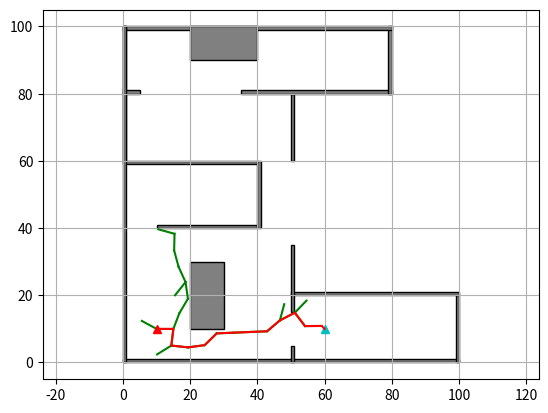

The matplotlib source for this figure:
import math
import random
import numpy as np
import matplotlib.pyplot as plt

show_animation = True

class Node:
    """
    RRT Node
    """

    def __init__(self, x, y):
        self.x = x
        self.y = y
        self.parent = None

class RRT:
    """
    Class for RRT Planning
    """

    def __init__(self, start, goal, obstacle_list, rand_area, expand_dis=5.0, goal_sample_rate=5, max_iter=800):
        self.start = Node(start[0], start[1])
        self.end = Node(goal[0], goal[1])
        self.min_rand = rand_area[0]
        self.max_rand = rand_area[1]
        self.expand_dis = expand_dis
        self.goal_sample_rate = goal_sample_rate
        self.max_iter = max_iter
        self.obstacle_list = obstacle_list

    def planning(self, animation=True):
        self.node_list = [self.start]
        for i in range(self.max_iter):
            rnd_node = self.get_random_node()
            nearest_ind = self.get_nearest_node_index(self.node_list, rnd_node)
            nearest_node = self.node_list[nearest_ind]

            new_node = self.steer(nearest_node, rnd_node, self.expand_dis)

            if not self.check_collision(new_node):
                self.node_list.append(new_node)

            if animation:
                self.draw_graph(rnd_node)

            if self.calc_dist_to_goal(self.node_list[-1].x, self.node_list[-1].y) <= self.expand_dis:
                final_node = self.steer(self.node_list[-1], self.end, self.expand_dis)
                if not self.check_collision(final_node):
                    return self.generate_final_course(len(self.node_list) - 1)

            if animation:
                plt.pause(0.01)

        return None

    def steer(self, from_node, to_node, extend_length=float("inf")):
        new_node = Node(from_node.x, from_node.y)
        d, theta = self.calc_distance_and_angle(new_node, to_node)

        new_node.x += extend_length * math.cos(theta)
        new_node.y += extend_length * math.sin(theta)

        new_node.parent = from_node

        return new_node

    def get_random_node(self):
        if random.randint(0, 100) > self.goal_sample_rate:
            rnd = [random.uniform(self.min_rand, self.max_rand),
                   random.uniform(self.min_rand, self.max_rand)]
        else:
            rnd = [self.end.x, self.end.y]
        return Node(rnd[0], rnd[1])

    def get_nearest_node_index(self, node_list, rnd_node):
        dlist = [(node.x - rnd_node.x) ** 2 + (node.y - rnd_node.y) ** 2 for node in node_list]
        minind = dlist.index(min(dlist))
        return minind

    def check_collision(self, node):
        if node is None or node.parent is None:
            return False

        x1, y1 = int(node.x), int(node.y)
        x2, y2 = int(node.parent.x), int(node.parent.y)
        
        # Use Bresenham's line algorithm to check for collision
        for x, y in self.bresenham(x1, y1, x2, y2):
            for (ox, oy, w, h) in self.obstacle_list:
                if ox <= x <= ox + w and oy <= y <= oy + h:
                    return True  # collision
        return False  # safe

    def bresenham(self, x1, y1, x2, y2):
        """
        Bresenham's Line Algorithm to generate points on a line.
        """
        points = []
        dx = abs(x2 - x1)
        dy = abs(y2 - y1)
        sx = 1 if x1 < x2 else -1
        sy = 1 if y1 < y2 else -1
        err = dx - dy

        while True:
            points.append((x1, y1))
            if x1 == x2 and y1 == y2:
                break
            e2 = err * 2
            if e2 > -dy:
                err -= dy
                x1 += sx
            if e2 < dx:
                err += dx
                y1 += sy
        return points

    def generate_final_course(self, goal_ind):
        path = [[self.end.x, self.end.y]]
        node = self.node_list[goal_ind]
        while node.parent is not None:
            path.append([node.x, node.y])
            node = node.parent
        path.append([node.x, node.y])
        return path

    def calc_dist_to_goal(self, x, y):
        dx = x - self.end.x
        dy = y - self.end.y
        return math.hypot(dx, dy)

    def calc_distance_and_angle(self, from_node, to_node):
        dx = to_node.x - from_node.x
        dy = to_node.y - from_node.y
        d = math.hypot(dx, dy)
        theta = math.atan2(dy, dx)
        return d, theta

    def draw_graph(self, rnd=None):
        plt.clf()
        if rnd is not None:
            plt.plot(rnd.x, rnd.y, "^k")
        for node in self.node_list:
            if node.parent:
                plt.plot([node.x, node.parent.x], [node.y, node.parent.y], "-g")
        for (ox, oy, w, h) in self.obstacle_list:
            rect = plt.Rectangle((ox, oy), w, h, linewidth=1, edgecolor='black', facecolor='gray')
            plt.gca().add_patch(rect)
        plt.plot(self.start.x, self.start.y, "^r")
        plt.plot(self.end.x, self.end.y, "^c")
        plt.grid(True)
        plt.axis("equal")

def main():
    print("Start RRT planning")

    obstacle_list = [
        (0, 0, 100, 1),
        (99, 0, 1, 20),
        (50, 20, 50, 1),
        (50, 15, 1, 20),
        (50, 60, 1, 20),
        (35, 80, 45, 1),
        (79, 80, 1, 20),
        (0, 99, 80, 1),
        (10, 40, 30, 1),
        (0, 60, 1, 40),
        (0, 80, 5, 1),
        (40, 40, 1, 20),
        (0, 59, 40, 1),
        (50, 0, 1, 5),
        (0, 0, 1, 100),
        (20, 10, 10, 20),
        (20, 90, 20, 10),
    ]

    # Set Initial parameters
    rrt = RRT(start=[10, 10], goal=[60, 10],
              rand_area=[-2, 100], obstacle_list=obstacle_list)
    path = rrt.planning(animation=show_animation)

    if path is None:
        print("Cannot find path")
    else:
        print("Found path!!")
        if show_animation:
            rrt.draw_graph()
            plt.plot([x for (x, y) in path], [y for (x, y) in path], '-r')
            plt.grid(True)
            plt.show()

        # Calculate the Euclidean length of the path
        path_length = calculate_path_length(path)
        print(f"Path length: {path_length:.2f} units")

def calculate_path_length(path):
    length = 0.0
    for i in range(1, len(path)):
        length += math.hypot(path[i][0] - path[i-1][0], path[i][1] - path[i-1][1])
    return length

if __name__ == '__main__':
    main()

